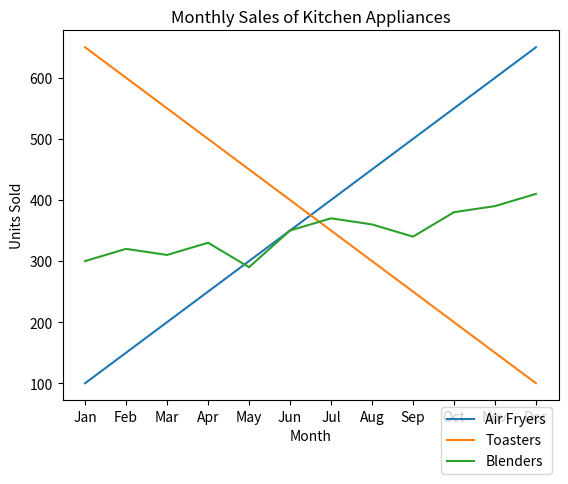

Here is the Python script that generated this plot:
# We can easily show multiple lines in one line chart
# It's as simple as calling multiple plot() functions before show()

import matplotlib.pyplot as plt

months = ["Jan", "Feb", "Mar", "Apr", "May", "Jun", "Jul", "Aug", "Sep", "Oct", "Nov", "Dec"]
air_fryers = [100, 150, 200, 250, 300, 350, 400, 450, 500, 550, 600, 650] # upward trend
toasters = [650, 600, 550, 500, 450, 400, 350, 300, 250, 200, 150, 100] # downward trend
blenders = [300, 320, 310, 330, 290, 350, 370, 360, 340, 380, 390, 410] # mixed bag

plt.plot(months, air_fryers, label="Air Fryers") # Label helps us create a Legend
plt.plot(months, toasters, label="Toasters")
plt.plot(months, blenders, label="Blenders")
# Notice that it chooses default colors! We can still change them though

# This takes our labels above, and makes our legend for us!
# We'll put the label on the bottom right outside the plot area
plt.legend(bbox_to_anchor=(1, 0))

plt.title("Monthly Sales of Kitchen Appliances")
plt.xlabel("Month")
plt.ylabel("Units Sold")
plt.show()
